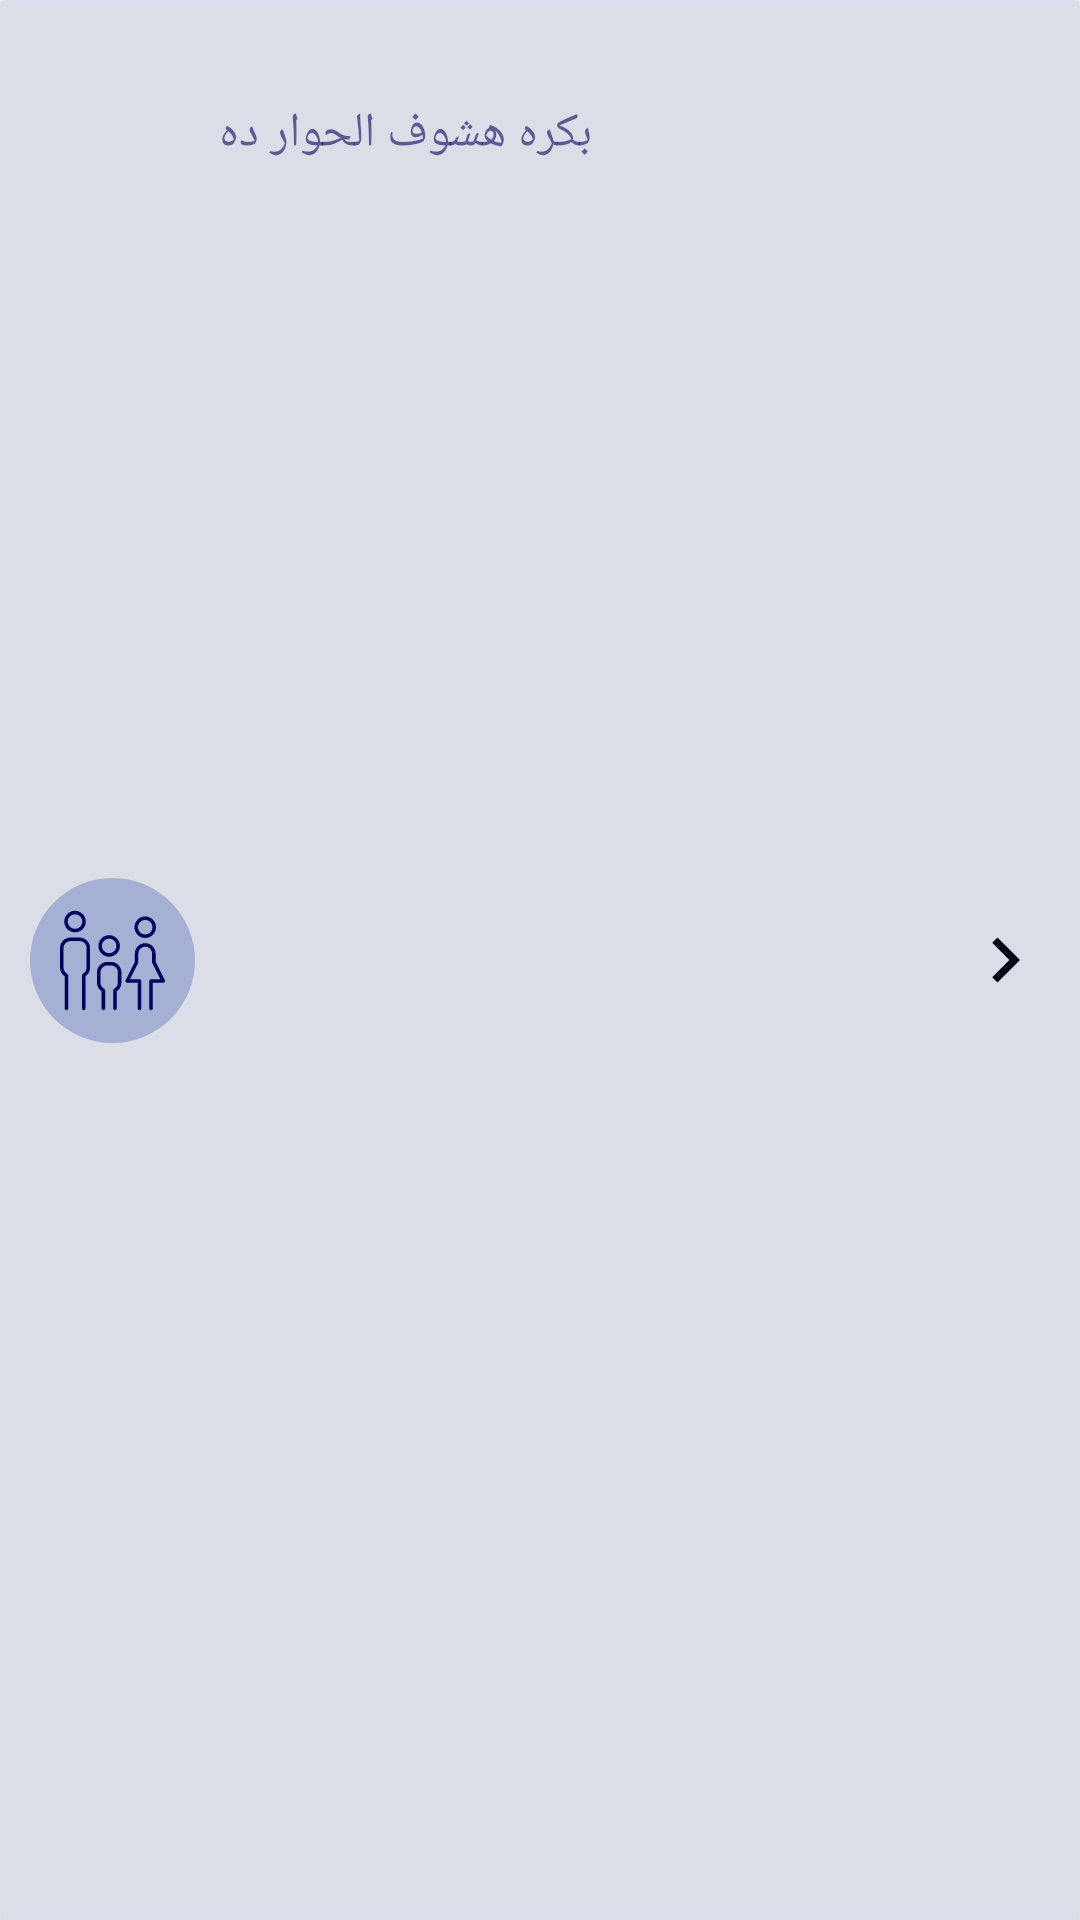

Layout XML and referenced resources for this Android screen:
<!-- AndroidManifest.xml: application theme Theme.ChatApp -->
<!-- res/layout/room_card.xml -->
<?xml version="1.0" encoding="utf-8"?>
<androidx.cardview.widget.CardView xmlns:android="http://schemas.android.com/apk/res/android"
    xmlns:app="http://schemas.android.com/apk/res-auto"
    xmlns:tools="http://schemas.android.com/tools"
    android:layout_width="match_parent"
    android:layout_height="wrap_content">

    <androidx.constraintlayout.widget.ConstraintLayout
        android:id="@+id/card"
        android:layout_width="match_parent"
        android:layout_height="match_parent"
        android:background="@color/main_drawer"
        android:foreground="?attr/selectableItemBackground"

        >
        <View
            android:layout_width="match_parent"
            android:layout_height="0.5dp"
            android:alpha="0.3"
            android:background="@color/blue_white"
            app:layout_constraintTop_toTopOf="parent"
            />
        <View
            android:layout_width="match_parent"
            android:layout_height="0.5dp"
            android:alpha="0.3"
            android:background="@color/blue_white"
            app:layout_constraintBottom_toBottomOf="parent"
            />














        <ImageView
            android:id="@+id/iv_arrow"
            android:layout_width="30dp"
            android:layout_height="30dp"
            android:layout_marginEnd="10dp"
            android:gravity="center"
            android:src="@drawable/ic_end_arrow"
            app:tint="@color/user_text"
            app:layout_constraintBottom_toBottomOf="parent"
            app:layout_constraintEnd_toEndOf="parent"
            app:layout_constraintTop_toTopOf="parent" />

        <TextView
            android:id="@+id/tv_room_name"
            android:layout_width="wrap_content"
            android:layout_height="wrap_content"
            android:layout_margin="8dp"
            android:layout_marginTop="4dp"
            android:maxLines="1"
            android:textColor="@color/main_text"
            android:textSize="16sp"
            app:layout_constraintStart_toEndOf="@id/room_type_background"
            app:layout_constraintTop_toTopOf="parent"
            tools:text="my Room" />

        <TextView
            android:id="@+id/tv_last_message"
            android:layout_width="0dp"
            android:layout_height="wrap_content"
            android:layout_marginTop="4dp"
            android:layout_marginEnd="8dp"
            android:alpha="0.6"
            android:maxLines="1"
            android:textAlignment="viewStart"
            android:textColor="@color/main_text"
            android:textSize="16sp"
            android:ellipsize="end"
            app:layout_constraintEnd_toStartOf="@id/iv_arrow"
            app:layout_constraintStart_toStartOf="@id/tv_room_name"
            app:layout_constraintTop_toBottomOf="@id/tv_room_name"
            android:text="بكره هشوف الحوار ده" />

        <com.google.android.material.imageview.ShapeableImageView
            android:id="@+id/room_type_background"
            android:layout_width="55dp"
            android:layout_height="55dp"
            android:layout_marginVertical="10dp"
            android:layout_marginStart="10dp"
            android:background="@color/blue_50"
            app:layout_constraintBottom_toBottomOf="parent"
            app:layout_constraintStart_toStartOf="parent"
            app:layout_constraintTop_toTopOf="parent"
            app:shapeAppearanceOverlay="@style/roundedImageViewRounded" />

        <ImageView
            android:id="@+id/iv_room_type"
            android:layout_width="35dp"
            android:layout_height="35dp"
            android:src="@drawable/ic_family_room"
            app:layout_constraintBottom_toBottomOf="@id/room_type_background"
            app:layout_constraintEnd_toEndOf="@id/room_type_background"
            app:layout_constraintStart_toStartOf="@id/room_type_background"
            app:layout_constraintTop_toTopOf="@id/room_type_background"
            app:tint="@color/main_text" />

    </androidx.constraintlayout.widget.ConstraintLayout>
</androidx.cardview.widget.CardView>
<!-- resources referenced by this layout -->
<resources>
  <color name="blue_50">#400A279A</color>
  <color name="blue_white">#CFDCFF</color>
  <color name="main_drawer">#DBDEE7</color>
  <color name="main_text">#03045E</color>
  <color name="user_text">#000814</color>
  <!-- drawable ic_end_arrow (drawable) -->
  <vector android:autoMirrored="true" android:height="24dp"
      android:tint="#1B2283" android:viewportHeight="24"
      android:viewportWidth="24" android:width="24dp" xmlns:android="http://schemas.android.com/apk/res/android">
      <path android:fillColor="@android:color/white" android:pathData="M8.59,16.59L13.17,12 8.59,7.41 10,6l6,6 -6,6 -1.41,-1.41z"/>
  </vector>
  <!-- drawable ic_family_room: vector/xml drawable (drawable, 3480 chars, omitted) -->
  <style name="roundedImageViewRounded">
          <item name="cornerFamily">rounded</item>
          <item name="cornerSize">50%</item>
      </style>
  <style name="Theme.ChatApp" parent="Theme.MaterialComponents.DayNight.NoActionBar">
          
          <item name="colorPrimary">@color/purple_500</item>
          <item name="colorPrimaryVariant">@color/purple_700</item>
          <item name="colorOnPrimary">@color/white</item>
          
          <item name="colorSecondary">@color/dark_blue</item>
          <item name="colorSecondaryVariant">@color/teal_700</item>
          <item name="colorOnSecondary">@color/black</item>
          
          <item name="android:statusBarColor">#DBDEE7</item>
          <item name="android:windowLightStatusBar">true</item>
          
          <item name="android:navigationBarColor">#DBDEE7</item>
          <item name="android:windowLightNavigationBar" tools:targetApi="o_mr1">true</item>
  
          <item name="android:windowIsTranslucent">true</item>
      </style>
  <color name="purple_500">#FF6200EE</color>
  <color name="purple_700">#FF3700B3</color>
  <color name="white">#FFFFFFFF</color>
  <color name="dark_blue">#133388</color>
  <color name="teal_700">#FF018786</color>
  <color name="black">#01081B</color>
</resources>
